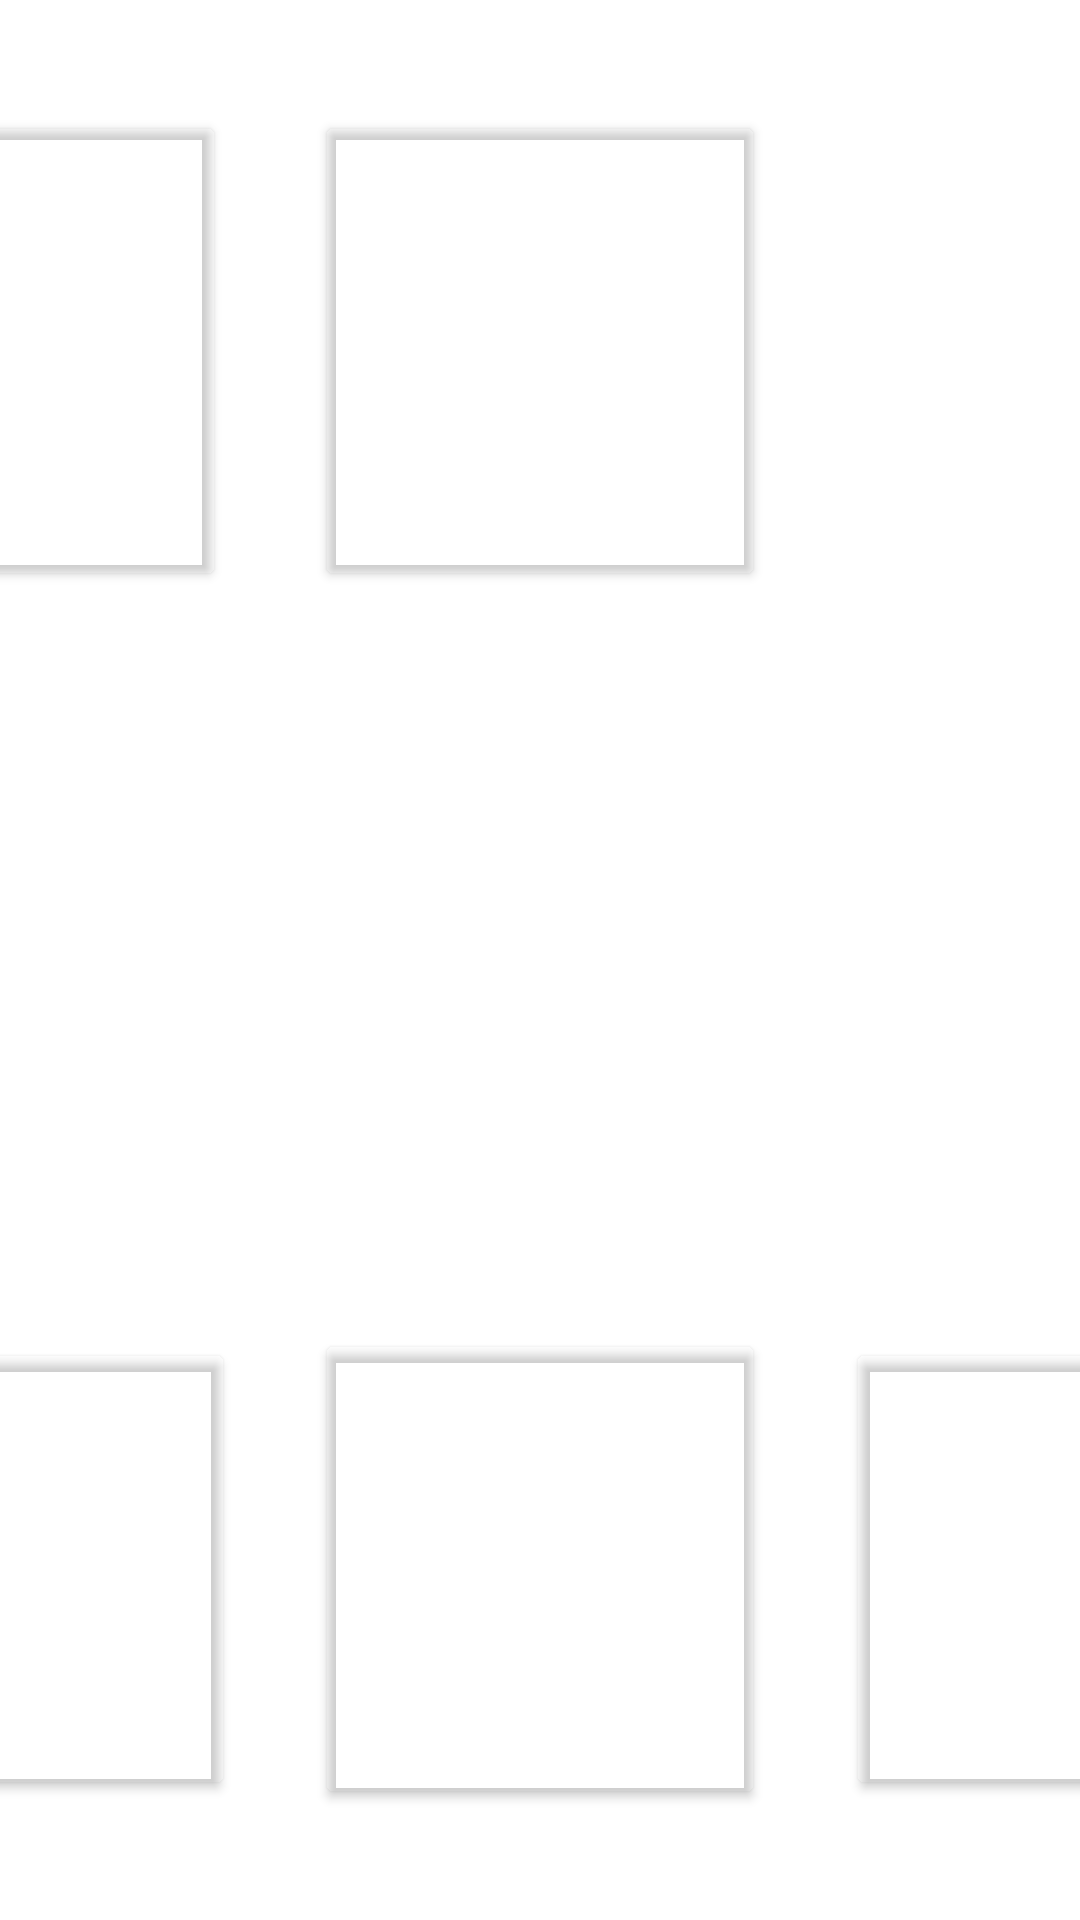

The Android layout XML behind this screen, and the referenced resources:
<!-- AndroidManifest.xml: application theme Theme.HelldiversStrategemCaller -->
<!-- res/layout/activity_strat_call_in.xml -->
<?xml version="1.0" encoding="utf-8"?>
<androidx.constraintlayout.widget.ConstraintLayout xmlns:android="http://schemas.android.com/apk/res/android"
    xmlns:app="http://schemas.android.com/apk/res-auto"
    xmlns:tools="http://schemas.android.com/tools"
    android:layout_width="match_parent"
    android:layout_height="match_parent"
    tools:context=".StratCallIn">

    <Button
        android:id="@+id/leftButton"
        android:layout_width="150dp"
        android:layout_height="160dp"
        android:layout_marginEnd="30dp"
        android:layout_marginBottom="37dp"
        android:backgroundTint="@android:color/transparent"
        android:foreground="@drawable/arrow"
        android:rotation="-90"
        app:cornerRadius="75px"
        app:layout_constraintBottom_toBottomOf="parent"
        app:layout_constraintEnd_toStartOf="@+id/downButton"
        app:strokeColor="@color/white"
        app:strokeWidth="20px" />

    <Button
        android:id="@+id/upButton"
        android:layout_width="150dp"
        android:layout_height="160dp"
        android:layout_marginTop="37dp"
        android:backgroundTint="@android:color/transparent"
        android:foreground="@drawable/arrow"
        android:rotation="0"
        app:cornerRadius="75px"
        app:layout_constraintEnd_toEndOf="parent"
        app:layout_constraintStart_toStartOf="parent"
        app:layout_constraintTop_toTopOf="parent"
        app:strokeColor="@color/white"
        app:strokeWidth="20px" />

    <Button
        android:id="@+id/downButton"
        android:layout_width="150dp"
        android:layout_height="160dp"
        android:layout_marginBottom="37dp"
        android:backgroundTint="@android:color/transparent"
        android:foreground="@drawable/arrow"
        android:rotation="180"
        app:cornerRadius="75px"
        app:layout_constraintBottom_toBottomOf="parent"
        app:layout_constraintEnd_toEndOf="parent"
        app:layout_constraintStart_toStartOf="parent"
        app:strokeColor="@color/white"
        app:strokeWidth="20px" />

    <Button
        android:id="@+id/rightButton"
        android:layout_width="150dp"
        android:layout_height="160dp"
        android:layout_marginStart="30dp"
        android:layout_marginBottom="37dp"
        android:backgroundTint="@android:color/transparent"
        android:foreground="@drawable/arrow"
        android:rotation="90"
        app:cornerRadius="75px"
        app:layout_constraintBottom_toBottomOf="parent"
        app:layout_constraintStart_toEndOf="@+id/downButton"
        app:strokeColor="@color/white"
        app:strokeWidth="20px" />

    <Button
        android:id="@+id/backButton"
        android:layout_width="150dp"
        android:layout_height="160dp"
        android:layout_marginTop="37dp"
        android:layout_marginEnd="30dp"
        android:backgroundTint="@android:color/transparent"
        android:foreground="@drawable/cross"
        android:foregroundTint="@color/white"
        android:rotation="0"
        app:cornerRadius="75px"
        app:layout_constraintEnd_toStartOf="@+id/upButton"
        app:layout_constraintTop_toTopOf="parent"
        app:strokeColor="@color/white"
        app:strokeWidth="20px" />
</androidx.constraintlayout.widget.ConstraintLayout>
<!-- resources referenced by this layout -->
<resources>
  <!-- drawable cross: png bitmap (drawable, 3495 bytes) -->
  <style name="Theme.HelldiversStrategemCaller" parent="Theme.MaterialComponents.DayNight.DarkActionBar">
          
          <item name="colorPrimary">@color/purple_500</item>
          <item name="colorPrimaryVariant">@color/purple_700</item>
          <item name="colorOnPrimary">@color/white</item>
          
          <item name="colorSecondary">@color/teal_200</item>
          <item name="colorSecondaryVariant">@color/teal_700</item>
          <item name="colorOnSecondary">@color/black</item>
          
          <item name="android:statusBarColor">?attr/colorPrimaryVariant</item>
          
      </style>
  <!-- not gathered from this repository: default colours our renderer supplied (Android Studio template values) -->
  <color name="purple_500">#FF6200EE</color>
  <color name="purple_700">#FF3700B3</color>
  <color name="teal_200">#FF03DAC5</color>
  <color name="teal_700">#FF018786</color>
  <color name="black">#FF000000</color>
  <color name="white">#FFFFFFFF</color>
</resources>
